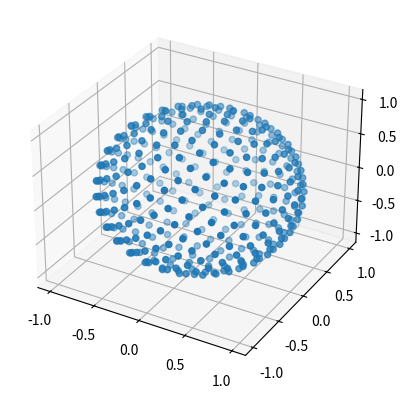

This figure's Python source:
# -*- coding: utf-8 -*-
"""
Created on Fri Mar  5 17:00:46 2021

[redacted]
"""
import numpy as np
from numpy import arange, pi, sin, cos, arccos
import matplotlib.pyplot as plt
from mpl_toolkits.mplot3d import Axes3D

n = 400

goldenRatio = (1 + 5**0.5)/2

i = arange(0, n)

theta = 2* pi * i / goldenRatio

phi = arccos(1 - 2*(i+0.5)/n)

x, y, z = cos(theta) * sin(phi), sin(theta) * sin(phi), cos(phi)

fig = plt.figure()
ax = fig.add_subplot(111, projection='3d')
ax.scatter(x, y, z) 

a = np.zeros((x.shape[0],3))

a[:,0] = x
a[:,1] = y
a[:,2] = z

name='fiboSpiral-' + str(n) + '.csv'

np.savetxt(name,a,delimiter=',')